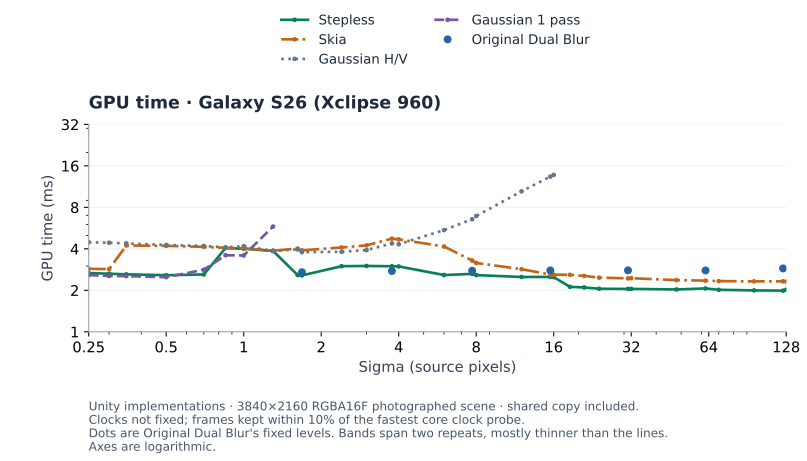

Source data for this figure (header and first rows):
method, sigma, gpu_ms, repeat_low, repeat_high, repeats
dual-fixed, 1.683, 2.704, 2.703, 2.705, 2
dual-fixed, 3.764, 2.762, 2.759, 2.765, 2
dual-fixed, 7.714, 2.775, 2.775, 2.775, 2
dual-fixed, 15.52, 2.789, 2.788, 2.791, 2
dual-fixed, 31.08, 2.792, 2.786, 2.798, 2
dual-fixed, 62.19, 2.787, 2.787, 2.787, 2
dual-fixed, 124.4, 2.883, 2.876, 2.89, 2
separable, 0.25, 4.464, 4.459, 4.47, 2
separable, 0.3, 4.429, 4.424, 4.433, 2
separable, 0.35, 4.379, 4.378, 4.381, 2
separable, 0.5, 4.266, 4.264, 4.269, 2
separable, 0.7, 4.197, 4.183, 4.211, 2
separable, 0.85, 4.096, 4.092, 4.101, 2
separable, 1.0, 4.184, 4.178, 4.189, 2
separable, 1.3, 3.872, 3.864, 3.881, 2
separable, 1.62, 3.961, 3.948, 3.974, 2
separable, 1.683, 3.784, 3.772, 3.797, 2
separable, 2.4, 3.805, 3.805, 3.806, 2
separable, 3.0, 3.919, 3.919, 3.919, 2
separable, 3.764, 4.379, 4.374, 4.384, 2
separable, 4.0, 4.319, 4.314, 4.323, 2
separable, 6.0, 5.474, 5.472, 5.477, 2
separable, 7.714, 6.563, 6.559, 6.568, 2
separable, 8.0, 6.923, 6.916, 6.93, 2
separable, 12.0, 10.46, 10.44, 10.48, 2
separable, 15.52, 13.37, 13.31, 13.44, 2
separable, 16.0, 13.76, 13.74, 13.79, 2
skia-gaussian, 0.25, 2.864, 2.864, 2.864, 2
skia-gaussian, 0.3, 2.85, 2.845, 2.855, 2
skia-gaussian, 0.35, 4.228, 4.22, 4.235, 2
skia-gaussian, 0.5, 4.205, 4.201, 4.208, 2
skia-gaussian, 0.7, 4.133, 4.13, 4.136, 2
skia-gaussian, 0.85, 4.066, 4.064, 4.069, 2
skia-gaussian, 1.0, 4.035, 4.034, 4.035, 2
skia-gaussian, 1.3, 3.874, 3.869, 3.88, 2
skia-gaussian, 1.62, 4.019, 4.009, 4.028, 2
skia-gaussian, 1.683, 3.901, 3.9, 3.902, 2
skia-gaussian, 2.4, 4.091, 4.076, 4.105, 2
skia-gaussian, 3.0, 4.239, 4.237, 4.24, 2
skia-gaussian, 3.764, 4.745, 4.736, 4.755, 2
skia-gaussian, 4.0, 4.686, 4.657, 4.715, 2
skia-gaussian, 6.0, 4.159, 4.158, 4.161, 2
skia-gaussian, 7.714, 3.291, 3.284, 3.297, 2
skia-gaussian, 8.0, 3.159, 3.156, 3.162, 2
skia-gaussian, 12.0, 2.846, 2.843, 2.85, 2
skia-gaussian, 15.52, 2.605, 2.6, 2.61, 2
skia-gaussian, 16.0, 2.595, 2.587, 2.603, 2
skia-gaussian, 18.5, 2.593, 2.593, 2.593, 2
skia-gaussian, 21.0, 2.544, 2.544, 2.545, 2
skia-gaussian, 24.01, 2.472, 2.471, 2.474, 2
skia-gaussian, 31.08, 2.442, 2.43, 2.453, 2
skia-gaussian, 32.0, 2.449, 2.429, 2.469, 2
skia-gaussian, 48.0, 2.371, 2.369, 2.373, 2
skia-gaussian, 62.19, 2.351, 2.348, 2.353, 2
skia-gaussian, 70.01, 2.332, 2.326, 2.338, 2
skia-gaussian, 96.0, 2.323, 2.322, 2.325, 2
skia-gaussian, 124.4, 2.323, 2.32, 2.326, 2
skia-gaussian, 128.0, 2.315, 2.307, 2.323, 2
stepless, 0.25, 2.668, 2.654, 2.682, 2
stepless, 0.3, 2.639, 2.634, 2.644, 2
... 37 more rows
